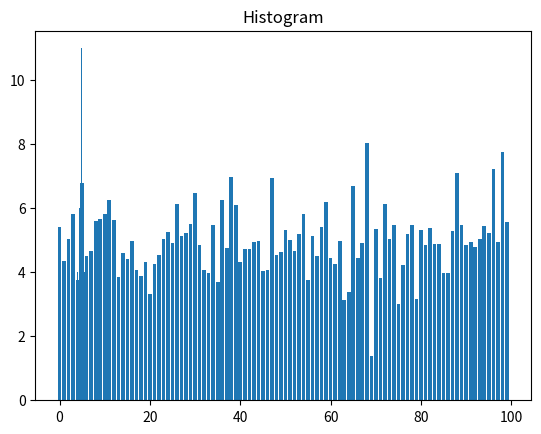

Write Python code to recreate this figure.
import matplotlib.pyplot as plt
import numpy as np

n= 5+np.random.randn(100)

print("n = ",n)

m=list(range(len(n)))
print("m = ",m)
plt.bar(m,n)
plt.title("Raw Data")
plt.show()
plt.hist(n ,50)
plt.title("Histogram")
plt.show()